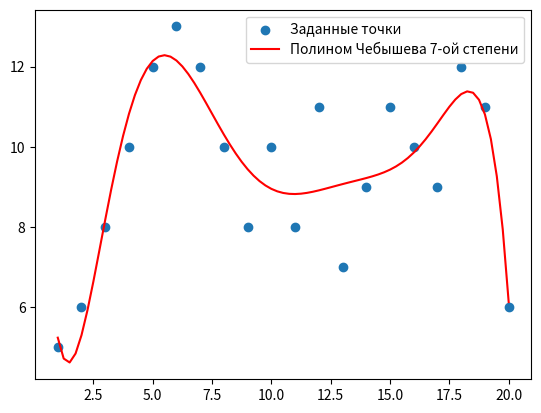

Write the Python code that produced this figure.
import numpy as np
import matplotlib.pyplot as plt
dg = 7#степень
x_array = np.arange(1,21)
y_array = np.array([5,6,8,10,12,13,12,10,8,10,8,11,7,9,11,10,9,12,11,6], dtype=float)

def p(x, n):
    if n == 0:
        return 1
    if n == 1:
        return x
    return 2 * x * p(x, n-1) - p(x, n-2)


def formMatrixF():
    f = np.zeros((len(x_array),dg+1))
    for i in range(len(x_array)):
        for j in range(dg+1):
            f[i,j] = p(x_array[i], j)
    return f


def apprFunc(x):
    f = 0
    for i in range(dg+1):
        f += p(x, i) * c[i]
    return f

F = formMatrixF()
c = np.linalg.inv(F.transpose() @ F) @ F.transpose() @ y_array #находим вектор коэффицентов

plt.scatter(x_array,y_array, label = 'Заданные точки')
x_axis = np.arange(1,20.25,0.25)
y_axis = []
for x in x_axis:
    y_axis.append(apprFunc(x))

plt.plot(x_axis,apprFunc(x_axis), label=('Полином Чебышева '+str(dg)+'-ой степени'), color='r')
plt.legend()
plt.show()
sumerror = 0
for index in range(len(x_array)):
    print('x =', x_array[index], '  y =', apprFunc(x_array[index]))
    sumerror += (y_array[index]-y_axis[index*4])**2
print('Сумма квадратов отклонений:',sumerror)
